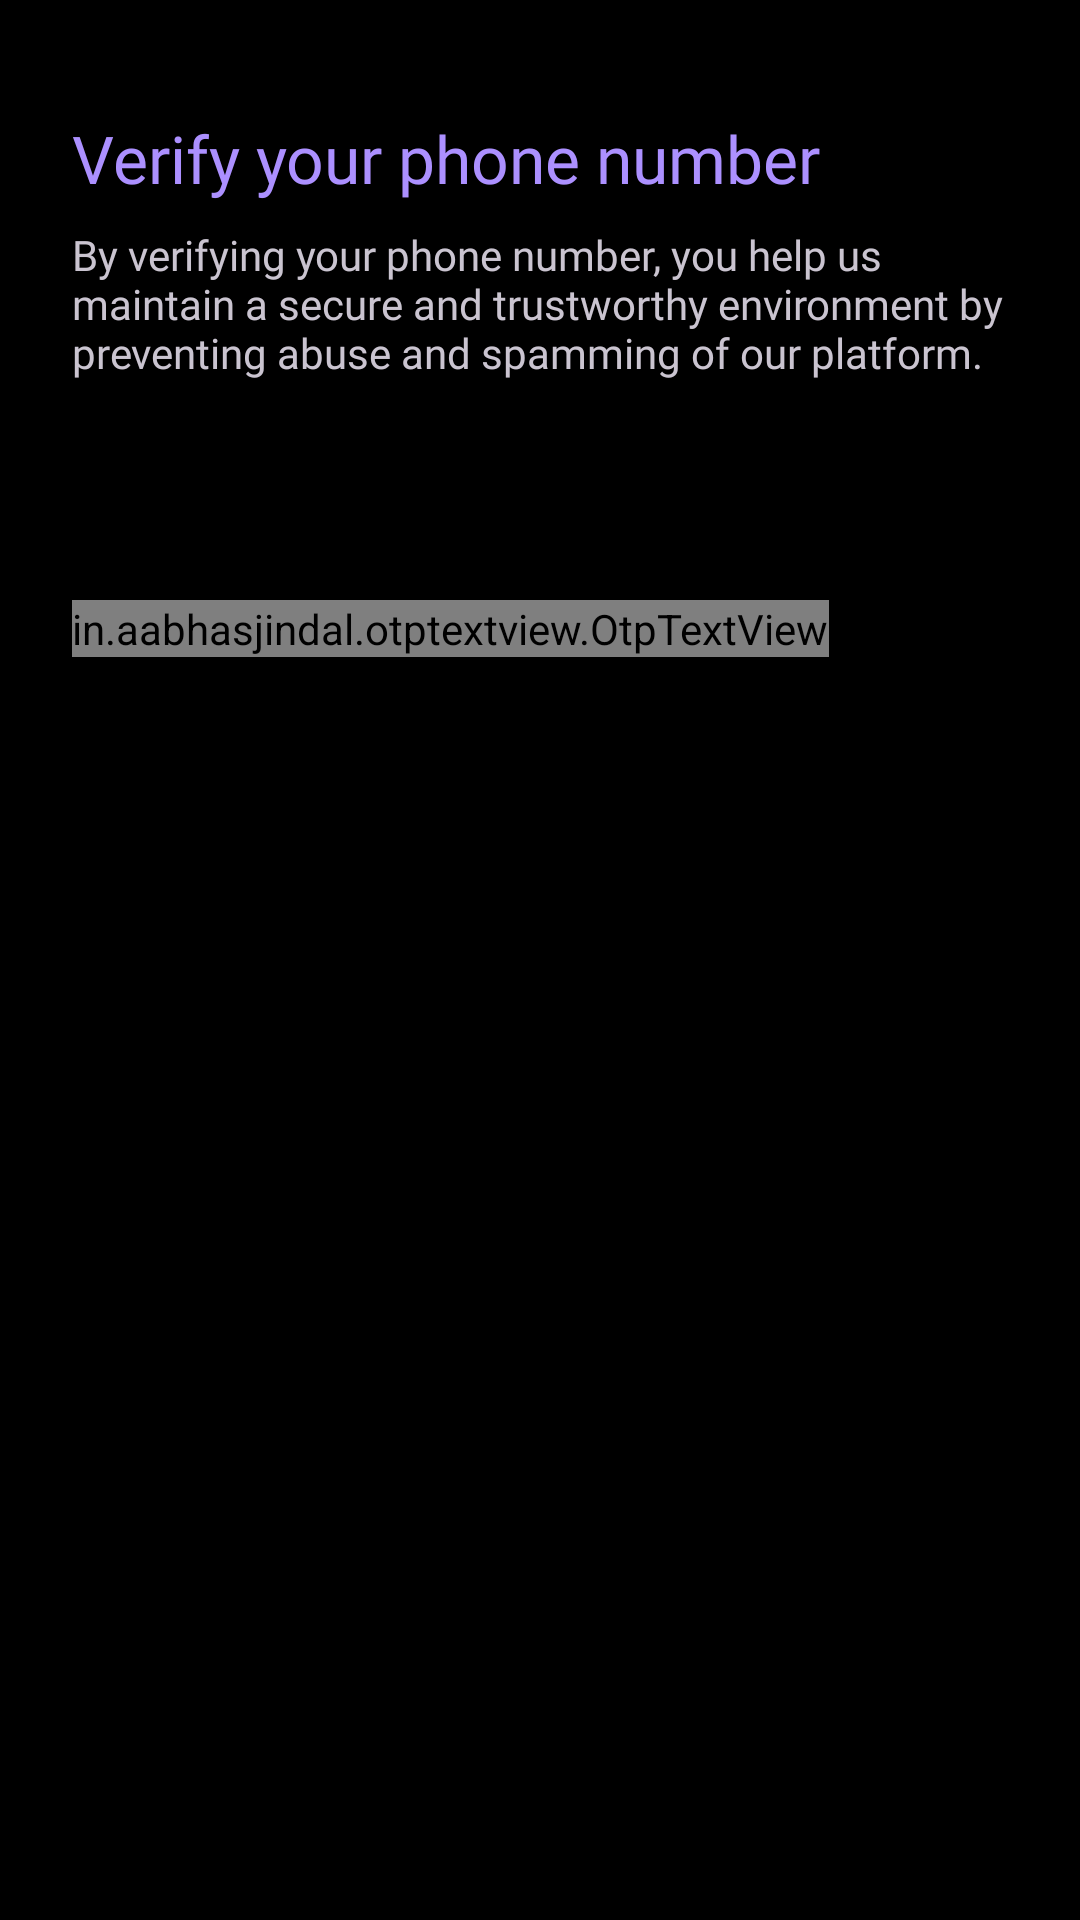

This screen was rendered from an Android layout file. Write that file and the resources it references.
<!-- AndroidManifest.xml: application theme AppTheme -->
<!-- res/layout/fragment_o_t_p_verification.xml -->
<?xml version="1.0" encoding="utf-8"?>
<layout xmlns:android="http://schemas.android.com/apk/res/android"
    xmlns:app="http://schemas.android.com/apk/res-auto"
    xmlns:tools="http://schemas.android.com/tools">

    <data>

    </data>

    <ScrollView
        android:layout_width="match_parent"
        android:layout_height="match_parent"
        android:scrollbarSize="0dp"
        android:scrollbars="vertical"
        tools:context=".ui.fragments.OTPVerificationFragment"
        tools:ignore="ContentDescription">

        <androidx.constraintlayout.widget.ConstraintLayout
            android:layout_width="match_parent"
            android:layout_height="wrap_content"
            android:paddingHorizontal="24dp"
            android:paddingVertical="38dp">

            <com.google.android.material.textview.MaterialTextView
                android:id="@+id/verifyYourPhoneNumberLabelTextView"
                android:layout_width="0dp"
                android:layout_height="wrap_content"
                android:fontFamily="@font/montserrat_medium"
                android:text="@string/verify_your_phone_number"
                android:textAlignment="textStart"
                android:textColor="@color/violet_800"
                android:textSize="22sp"
                app:layout_constraintEnd_toEndOf="parent"
                app:layout_constraintStart_toStartOf="parent"
                app:layout_constraintTop_toTopOf="parent">

            </com.google.android.material.textview.MaterialTextView>

            <com.google.android.material.textview.MaterialTextView
                android:id="@+id/reasonForVerificationLabelTextView"
                android:layout_width="match_parent"
                android:layout_height="wrap_content"
                android:layout_marginTop="8dp"
                android:text="@string/by_verifying_your_phone_number_you_help_us_maintain_a_secure_and_trustworthy_environment_by_preventing_abuse_and_spamming_of_our_platform"
                app:fontFamily="@font/montserrat"
                app:layout_constraintTop_toBottomOf="@id/verifyYourPhoneNumberLabelTextView">

            </com.google.android.material.textview.MaterialTextView>

            <LinearLayout
                android:id="@+id/progressLinearLayout"
                android:layout_width="0dp"
                android:layout_height="wrap_content"
                android:layout_marginTop="18dp"
                android:gravity="center_vertical"
                android:orientation="horizontal"
                android:paddingHorizontal="14dp"
                android:paddingVertical="4dp"
                app:layout_constraintEnd_toEndOf="parent"
                app:layout_constraintStart_toStartOf="parent"
                app:layout_constraintTop_toBottomOf="@id/reasonForVerificationLabelTextView">

                <ProgressBar
                    android:id="@+id/progressBar"
                    android:layout_width="36dp"
                    android:layout_height="36dp"
                    android:layout_marginEnd="12dp"
                    android:visibility="gone"
                    app:layout_constraintBottom_toBottomOf="@id/progressStatusValueTextView"
                    app:layout_constraintStart_toEndOf="@id/guideline2"
                    app:layout_constraintTop_toTopOf="@id/progressStatusValueTextView" />

                <com.google.android.material.textview.MaterialTextView
                    android:id="@+id/progressStatusValueTextView"
                    android:layout_width="match_parent"
                    android:layout_height="wrap_content"
                    android:textAlignment="center"
                    android:textSize="14sp"
                    android:visibility="gone"
                    app:fontFamily="@font/montserrat"
                    app:layout_constraintEnd_toStartOf="@id/guideline3"
                    app:layout_constraintStart_toEndOf="@id/progressBar"
                    app:layout_constraintTop_toBottomOf="@id/loginOrSignUpToContinueLabelTextView"
                    tools:text="Please wait while we verify your OTP..." />

            </LinearLayout>

            <com.google.android.material.textview.MaterialTextView
                android:id="@+id/otpSentToLabelTextView"
                android:layout_width="0dp"
                android:layout_height="wrap_content"
                android:layout_marginHorizontal="4dp"
                android:layout_marginTop="20dp"
                android:textAlignment="textStart"
                android:textColor="@color/white"
                android:textSize="14sp"
                app:fontFamily="@font/montserrat"
                app:layout_constraintEnd_toEndOf="@id/otpPinViewLayout"
                app:layout_constraintStart_toStartOf="@id/otpPinViewLayout"
                app:layout_constraintTop_toBottomOf="@id/barrier2"
                tools:text="OTP sent to +919150472796">

            </com.google.android.material.textview.MaterialTextView>

            <in.aabhasjindal.otptextview.OtpTextView
                android:id="@+id/otpPinViewLayout"
                android:layout_width="wrap_content"
                android:layout_height="wrap_content"
                android:layout_marginTop="8dp"
                android:textColor="@color/white"
                app:bar_enabled="false"
                app:bar_height="2dp"
                app:height="40dp"
                android:autofillHints="smsOTPCode"
                android:importantForAutofill="yes"
                app:layout_constraintStart_toStartOf="parent"
                app:layout_constraintTop_toBottomOf="@id/otpSentToLabelTextView"
                app:length="6"
                app:otp_box_background_active="@drawable/otp_cell_background_active"
                app:otp_box_background_inactive="@drawable/otp_cell_background_inactive"
                app:otp_text_size="24dp"
                app:width="40dp" />

            <com.google.android.material.textview.MaterialTextView
                android:id="@+id/otpErrorValueTextView"
                android:layout_width="wrap_content"
                android:layout_height="wrap_content"
                android:layout_marginStart="4dp"
                android:layout_marginTop="8dp"
                android:textColor="@color/md_theme_error"
                android:textSize="14sp"
                android:visibility="gone"
                app:fontFamily="@font/montserrat"
                app:layout_constraintStart_toStartOf="@id/otpPinViewLayout"
                app:layout_constraintTop_toBottomOf="@id/otpPinViewLayout" />

            <com.google.android.material.chip.Chip
                android:id="@+id/resendOtpChip"
                android:layout_width="wrap_content"
                android:layout_height="wrap_content"
                android:layout_marginTop="40dp"
                android:fontFamily="@font/montserrat"
                android:textSize="12sp"
                app:chipCornerRadius="50dp"
                app:chipStrokeWidth="0dp"
                android:visibility="gone"
                app:layout_constraintStart_toStartOf="parent"
                app:layout_constraintTop_toBottomOf="@id/otpPinViewLayout"
                tools:text="Resend OTP by SMS in " />

            <com.google.android.material.chip.Chip
                android:id="@+id/reSubmitOtpChip"
                android:layout_width="wrap_content"
                android:layout_height="wrap_content"
                android:layout_marginStart="10dp"
                android:layout_marginTop="40dp"
                android:checkable="false"
                android:clickable="true"
                android:enabled="true"
                android:focusable="true"
                android:fontFamily="@font/montserrat"
                android:textSize="12sp"
                android:visibility="gone"
                app:chipCornerRadius="50dp"
                app:chipStrokeWidth="0dp"
                android:text="@string/resubmit_otp"
                app:layout_constraintStart_toEndOf="@id/resendOtpChip"
                app:layout_constraintTop_toBottomOf="@id/otpPinViewLayout"
                tools:text="Resubmit OTP" />

            <androidx.constraintlayout.widget.Guideline
                android:id="@+id/guideline1"
                android:layout_width="wrap_content"
                android:layout_height="wrap_content"
                android:orientation="horizontal"
                app:layout_constraintGuide_percent="0.1" />

            <androidx.constraintlayout.widget.Guideline
                android:id="@+id/guideline2"
                android:layout_width="wrap_content"
                android:layout_height="wrap_content"
                android:orientation="horizontal"
                app:layout_constraintGuide_percent="0.4" />

            <androidx.constraintlayout.widget.Guideline
                android:id="@+id/guideline3"
                android:layout_width="wrap_content"
                android:layout_height="wrap_content"
                android:orientation="horizontal"
                app:layout_constraintGuide_percent="1" />

            <androidx.constraintlayout.widget.Barrier
                android:id="@+id/barrier1"
                android:layout_width="wrap_content"
                android:layout_height="wrap_content"
                app:barrierDirection="bottom"
                app:constraint_referenced_ids="otpErrorValueTextView" />

            <androidx.constraintlayout.widget.Barrier
                android:id="@+id/barrier2"
                android:layout_width="wrap_content"
                android:layout_height="wrap_content"
                app:barrierDirection="bottom"
                app:constraint_referenced_ids="progressLinearLayout" />

        </androidx.constraintlayout.widget.ConstraintLayout>

    </ScrollView>
</layout>
<!-- resources referenced by this layout -->
<resources>
  <color name="md_theme_error">#FFB4A8</color>
  <color name="violet_800">#ac90ff</color>
  <color name="white">#FFFFFF</color>
  <!-- drawable otp_cell_background_active (drawable) -->
  <?xml version="1.0" encoding="utf-8"?>
  <shape xmlns:android="http://schemas.android.com/apk/res/android"
      android:shape="rectangle">
  
      <stroke android:color="@color/violet_400" android:width="3dp"/>
  
      <corners android:topRightRadius="8dp" android:topLeftRadius="8dp" android:bottomRightRadius="8dp" android:bottomLeftRadius="8dp"/>
  
  </shape>
  <string name="by_verifying_your_phone_number_you_help_us_maintain_a_secure_and_trustworthy_environment_by_preventing_abuse_and_spamming_of_our_platform">By verifying your phone number, you help us maintain a secure and trustworthy environment by preventing abuse and spamming of our platform.</string>
  <string name="resubmit_otp">Resubmit OTP</string>
  <string name="verify_your_phone_number">Verify your phone number</string>
  <color name="violet_400">#bdb5ff</color>
  <color name="white_900">#cccccc</color>
  <color name="md_theme_primary">#CFBDFE</color>
  <color name="md_theme_onPrimary">#36275D</color>
  <color name="md_theme_primaryContainer">#4D3D75</color>
  <color name="md_theme_onPrimaryContainer">#E9DDFF</color>
  <color name="md_theme_secondary">#CFBDFE</color>
  <color name="md_theme_onSecondary">#36275D</color>
  <color name="md_theme_secondaryContainer">#4D3D75</color>
  <color name="md_theme_onSecondaryContainer">#E9DDFF</color>
  <color name="md_theme_tertiary">#C0C1FF</color>
  <color name="md_theme_onTertiary">#282A60</color>
  <color name="md_theme_tertiaryContainer">#3F4178</color>
  <color name="md_theme_onTertiaryContainer">#E1E0FF</color>
  <color name="md_theme_onError">#561E17</color>
  <color name="md_theme_errorContainer">#73342B</color>
  <color name="md_theme_onErrorContainer">#FFDAD5</color>
  <color name="md_theme_background">#000000</color>
  <color name="md_theme_onBackground">#E6E0E9</color>
  <color name="md_theme_surface">#141218</color>
  <color name="md_theme_onSurface">#E6E0E9</color>
  <color name="md_theme_surfaceVariant">#49454E</color>
  <color name="md_theme_onSurfaceVariant">#CAC4CF</color>
  <color name="md_theme_outline">#948F99</color>
  <color name="md_theme_outlineVariant">#49454E</color>
  <color name="md_theme_inverseSurface">#E6E0E9</color>
  <color name="md_theme_inverseOnSurface">#322F35</color>
  <color name="md_theme_inversePrimary">#65558F</color>
  <color name="md_theme_primaryFixed">#E9DDFF</color>
  <color name="md_theme_onPrimaryFixed">#201047</color>
  <color name="md_theme_primaryFixedDim">#CFBDFE</color>
  <color name="md_theme_onPrimaryFixedVariant">#4D3D75</color>
  <color name="md_theme_secondaryFixed">#E9DDFF</color>
  <color name="md_theme_onSecondaryFixed">#201047</color>
  <color name="md_theme_secondaryFixedDim">#CFBDFE</color>
  <color name="md_theme_onSecondaryFixedVariant">#4D3D75</color>
  <color name="md_theme_tertiaryFixed">#E1E0FF</color>
  <color name="md_theme_onTertiaryFixed">#12144B</color>
  <color name="md_theme_tertiaryFixedDim">#C0C1FF</color>
  <color name="md_theme_onTertiaryFixedVariant">#3F4178</color>
  <color name="md_theme_surfaceDim">#141218</color>
  <color name="md_theme_surfaceBright">#3B383E</color>
  <color name="md_theme_surfaceContainerLowest">#0F0D13</color>
  <color name="md_theme_surfaceContainerLow">#1D1B20</color>
  <color name="md_theme_surfaceContainer">#211F24</color>
  <color name="md_theme_surfaceContainerHigh">#2B292F</color>
  <color name="md_theme_surfaceContainerHighest">#36343A</color>
  <color name="black">#000000</color>
</resources>
